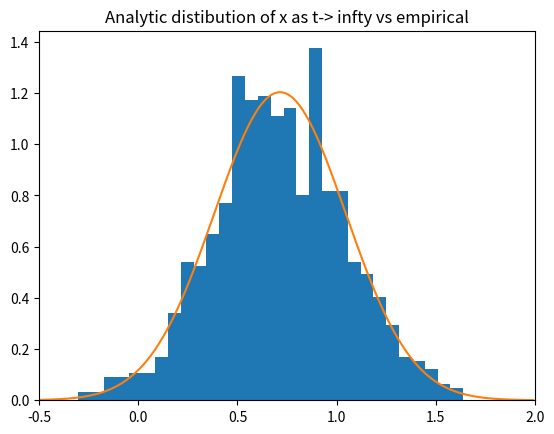
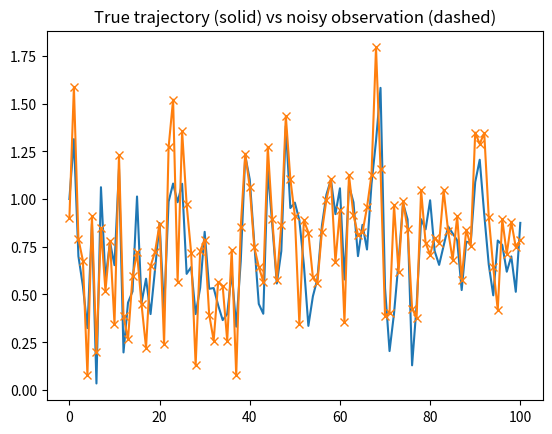

These charts were generated, in order, by the following Python code:
#%%  Imports
import numpy as np
import matplotlib.pyplot as plt
from scipy.stats import norm


#%% Basic stochastic linear dynamical system simulation
### system params
a = 0.3                            # self retention rate
d = 0.5                            # drift rate
sigma_q = 0.1                      # dynamics noise

x_0 = 1                            # initial position
T = 1000                           # how many time points to simulate 
N  = 1000                          # hom many simulations to run
X = np.zeros([N, T+1])             # simulation log
X[:,0] = x_0                       # initial position


### simulate system
for t in range(T):
    X[:,t+1] = a*X[:,t] + d + np.random.normal(loc=0, scale=np.sqrt(sigma_q),size=N)


###  plot simulation trajectories
# plt.figure()
# plt.plot(np.arange(T+1),X.T);


### plot distribution of x at T compared to analytic result (Heald et. al, 2021 Eq.4)

steady_state = X[:,-1]                        # x after it has converged

x_lim = [-0.5, 2]                             # plot limits

mu = d/(1-a)                                  # analytic mean as t -> infinity 
sigma = sigma_q/(1-a**2)                      # analytic variance as t -> infinity

x = np.arange(-0.5,2, 0.01)                   
y = norm.pdf(x,loc=mu, scale=np.sqrt(sigma))  # pdf with analytic mean and variance 

# plot empricial density vs analytics result
plt.figure()
plt.hist(steady_state,bins=30,density=True)
plt.plot(x,y)
plt.xlim(x_lim)
plt.title("Analytic distibution of x as t-> infty vs empirical")

#%% Infer p(x_t|y_1,...,y_t) if all parameters known (E step)
np.random.seed(1)
a = 0.3                            # self retention rate
d = 0.5                            # drift rate
sigma_q = np.sqrt(0.1)                      # dynamics noise
sigma_r = np.sqrt(0.05)                     # observations noise

x_0 = 1                            # initial position
T = 100                            # how many time points to simulate 
N  = 1                             # hom many simulations to run
X = np.zeros(T+1)                  # simulation log
X[0] = x_0                         # initial position


### simulate system
for t in range(T):
    X[t+1] = a*X[t] + d + np.random.normal(loc=0, scale=sigma_q,size=N)

Y = X + np.random.normal(loc=0,scale=sigma_r,size=(T+1))

plt.figure()
plt.plot(np.arange(T+1),X.T)
# plt.gca().set_prop_cycle(None)
plt.plot(np.arange(T+1), Y.T, '-x')
plt.title("True trajectory (solid) vs noisy observation (dashed)")

### 

x_hat_0 = 0
P_0 = 4

for t in range(T+1):
    ## Kalman_gain = P[t-1]/(P[t-1]+sigma_r**2)
    ## x_hat_n finish forumula based on book
    pass




# %%
